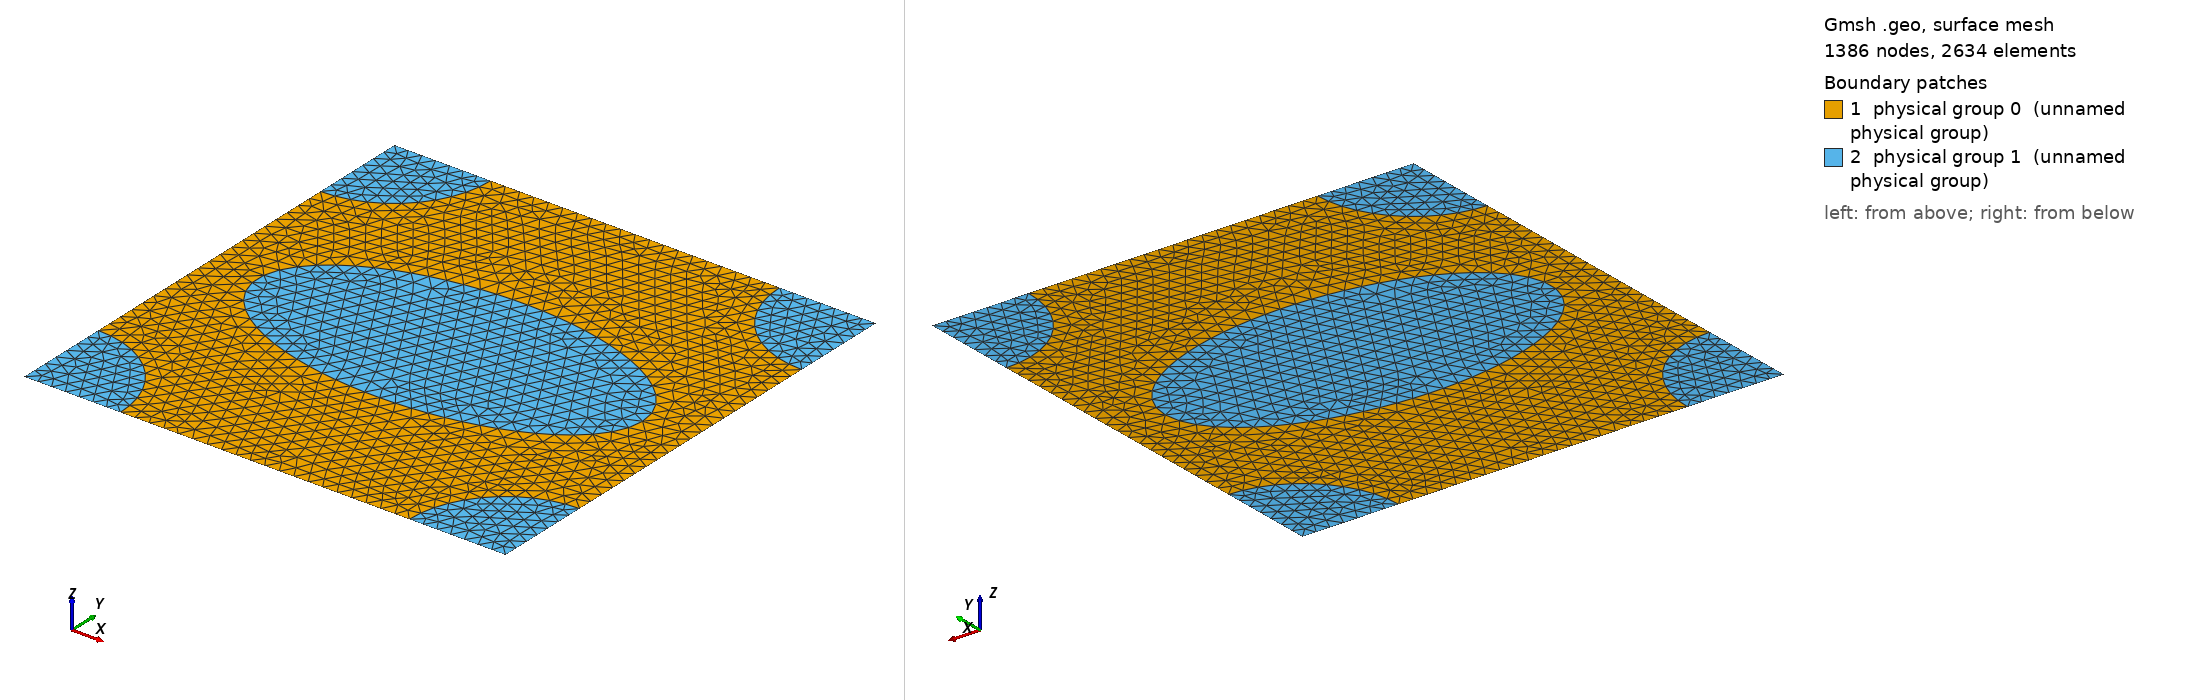

Gmsh geometry script, surface-meshed: 1386 nodes, 2634 surface elements. Boundary patches (legend numbers): 1 physical group 0 (unnamed physical group), 2 physical group 1 (unnamed physical group). Left view from above one corner, right view from below the opposite corner. Legend entries are the model's physical surfaces. The drawing asked Gmsh for element sizes between 1% and 20% of the model's largest extent; the script's own settings can give other sizes.

=== corner_central_inclusion.geo (drawn) ===
// Gmsh project created on Mon Sep 14 09:33:57 2015
SetFactory("OpenCASCADE");
a = 1.;
b = 1.;
R = 0.2;

//seed size:
d = 0.03;

Point(1) = {0, 0, 0, d};
Point(2) = {a, 0, 0, d};
Point(3) = {a, b, 0, d};
Point(4) = {0, b, 0, d};
Point(5) = {R,0,0,d};
Point(6) = {a-R,0,0,d};
Point(7) = {a,R,0,d};
Point(8) = {a,b-R,0,d};
Point(9) = {a-R,b,0,d};
Point(10) = {R,b,0,d};
Point(11) = {0,b-R,0,d};
Point(12) = {0,R,0,d};


Line(1) = {1, 5};
Line(2) = {5, 6};
Line(3) = {6, 2};
Line(4) = {2, 7};
Line(5) = {7, 8};
Line(6) = {8, 3};
Line(7) = {3, 9};
Line(8) = {9, 10};
Line(9) = {10, 4};
Line(10) = {4, 11};
Line(11) = {11, 12};
Line(12) = {12, 1};
Circle(13) = {5, 1, 12};
Circle(14) = {7, 2, 6};
Circle(15) = {9, 3, 8};
Circle(16) = {11, 4, 10};
Ellipse(17) = {0.5, 0.5, 0, 0.4, 0.2, 0, 2*Pi};



Line Loop(17) = {11, -13, 2, -14, 5, -15, 8, -16};
// added circle in center
Line Loop(27) = {17};
Plane Surface(18) = {17, 27};
Line Loop(19) = {1, 13, 12};
Plane Surface(20) = {19};
Line Loop(21) = {3, 4, 14};
Plane Surface(22) = {21};
Line Loop(23) = {7, 15, 6};
Plane Surface(24) = {23};
Line Loop(25) = {10, 16, 9};
Plane Surface(26) = {25};

// added circle in center surface
Line Loop(30) = {17};
Plane Surface(27) = {30};
Transfinite Line{17} = 3*Pi*R/d;


Physical Line(1) = {10,11,12};
Physical Line(2) = {1,2,3};
Physical Line(3) = {4,5,6};
Physical Line(4) = {7,8,9};

Physical Surface(0) = {18};               // main domain has ID=0
Physical Surface(1) = {20,22,24,26,27};   // central inclusion has ID=1
